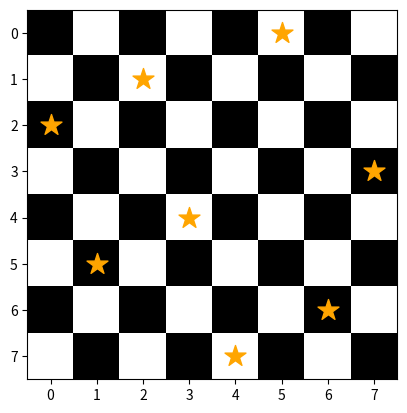

Write Python code to recreate this figure.
import random
import numpy as np
import matplotlib
import matplotlib.pyplot as plt

def fitness(L):
    attackCount=0
    for i in range(N-1):
        for j in range(i+1,N):
            if L[i]==L[j]:
                attackCount+=1
            elif abs(i-j)==abs(L[i]-L[j]):
                attackCount+=1
    return N*(N-1)-attackCount
    
def getRandomIndividual():
    L=[random.choice(list(range(N))) for i in range(N)]
    return (fitness(L),L)

def visualizeIndividual(p):
    color1=(1,1,1)
    color2=(0,0,0)
    mat=np.zeros((N,N))
    for i in range(N):
        for j in range(N):
            if (i+j)%2==0:
                mat[i,j]=1
            else:
                mat[i,j]=-1
    my_cmap=matplotlib.colors.LinearSegmentedColormap.from_list('my_camp',[color1,color2],2)
    cs=plt.imshow(mat,cmap=my_cmap)
    plt.scatter(list(range(N)),p[1],marker='*',c='orange',s=250)
    plt.show()
    
def initPopulation():
    return sorted([getRandomIndividual() for i in range(MAXPOP)],reverse=True)

def selectParents(P,nParents):
    parents=[]
    choiceArea=[p[0] for p in P]
    for i in range(nParents):
        pick=random.uniform(0,sum(choiceArea))
        val=0
        for j in range(len(P)):
            val=val+choiceArea[j]
            if val>=pick:
                parents.append(P[j])
                break
    return parents

def recombine(p1,p2):
    pos=random.randint(1,N-2)
    b1n=p1[1][:pos]+p2[1][pos:]
    b2n=p2[1][:pos]+p1[1][pos:]
    return [(fitness(b1n),b1n),(fitness(b2n),b2n)]

def mutate(p):
    if random.uniform(0,1)<0.1:
        return p
    bn=p[1].copy()
    bn[random.randint(0,N-1)]=random.randint(0,N-1)
    return (fitness(bn),bn)

def evolve(P):
    parents=selectParents(P,MAXPOP*2)
    Pnew=P+parents
    for i in range(MAXPOP):
        offspring=recombine(parents[i*2],parents[i*2+1])
        Pnew+=[mutate(p) for p in offspring]
    return sorted(Pnew,reverse=True)[:MAXPOP]

def generation(n):
    P=initPopulation()
    for i in range(n):
        print("iteration",i,"best=",P[0])
        P=evolve(P)
    visualizeIndividual(P[0])

N=8
MAXPOP=40
generation(100)
    
    
    
